Labelled photos from "data", an image-classification folder in gokul028h/sugarcane_disease. The possible labels are: bacterial blights, healthy, mosaic, red rot, rust, yellow.

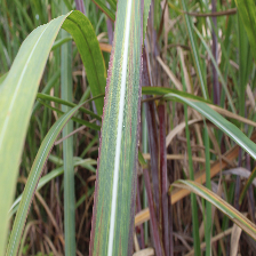
Label: bacterial blights

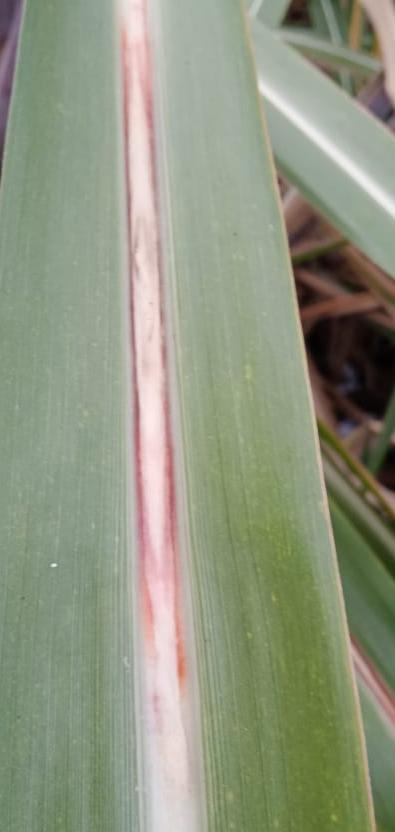
Label: red rot

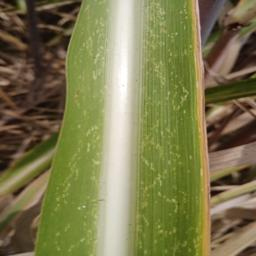
Label: mosaic

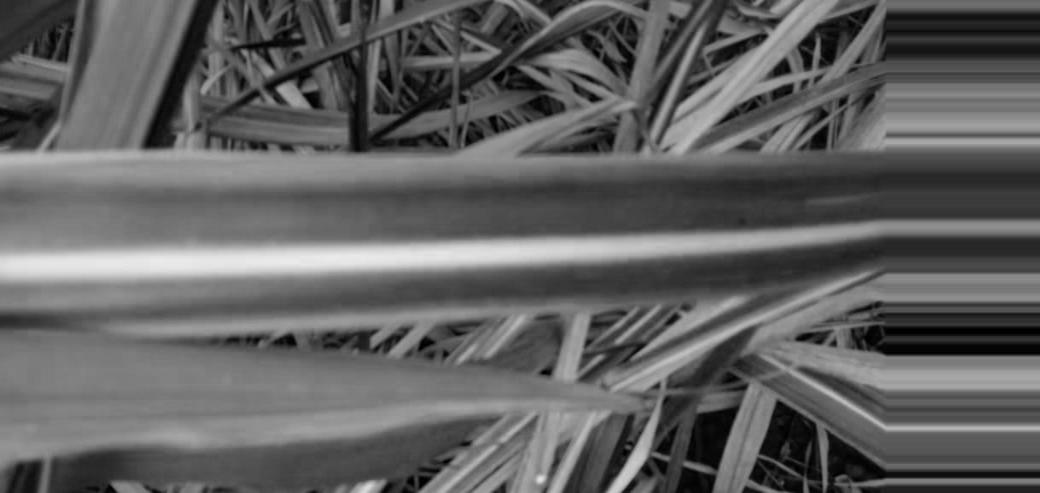
Label: yellow

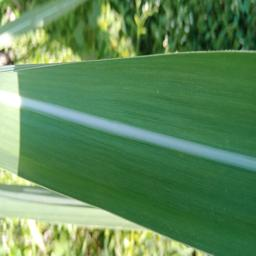
Label: healthy

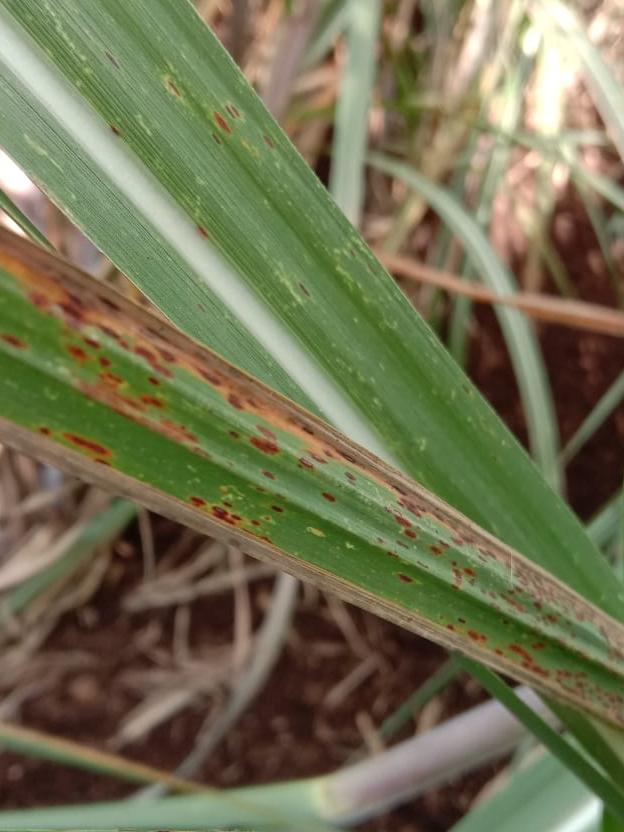
Label: rust
